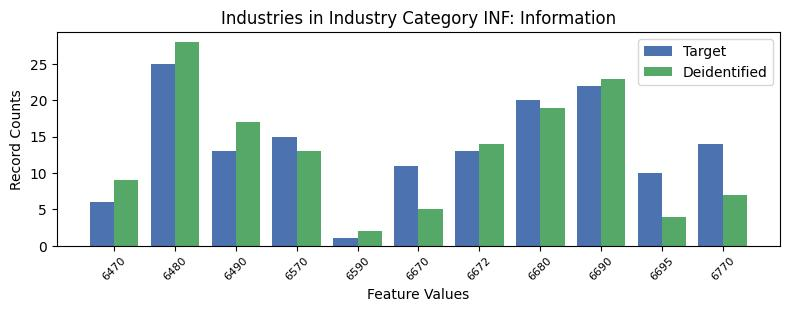

Values plotted in this chart, from the file beside it:
, INDP, count_target, count_deidentified
10, 6470, 6, 9
4, 6480, 25, 28
8, 6490, 13, 17
0, 6570, 15, 13
5, 6590, 1, 2
9, 6670, 11, 5
1, 6672, 13, 14
2, 6680, 20, 19
6, 6690, 22, 23
3, 6695, 10, 4
7, 6770, 14, 7
